The GitHub repository AmbiTyga/Bio-VI-BERT contains a labelled image folder "Train" with 16 categories: Ascaris lumbricoides, Cryptosporidium sp, Cyclospora cayetanensis, Dibothriocephalus latus, Echinococcus granulosus, Entamoeba histolytica, Enterobius vermicularis, Giardia duodenalis, Hymenolepis spp, Plasmodium falciparum, Plasmodium knowlesi, Plasmodium malariae, Plasmodium ovale, Plasmodium vivax, Sarcocystis sp, Trichuris trichuria. Examples follow, each with its label.

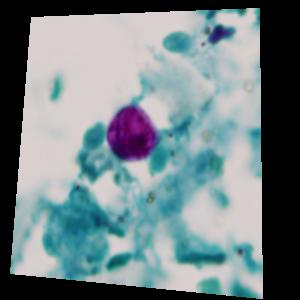
Label: Cyclospora cayetanensis

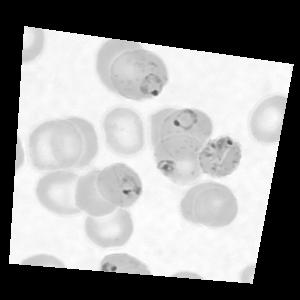
Label: Plasmodium falciparum

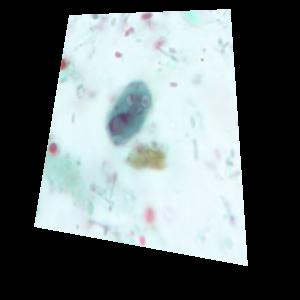
Label: Giardia duodenalis

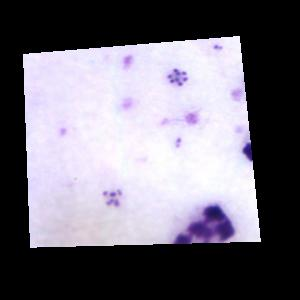
Label: Plasmodium malariae

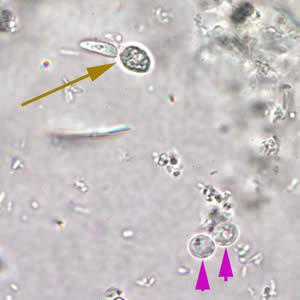
Label: Cryptosporidium sp

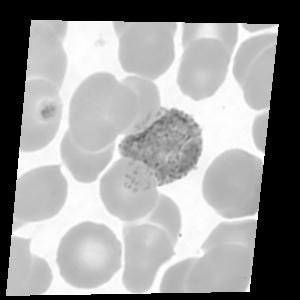
Label: Plasmodium ovale
